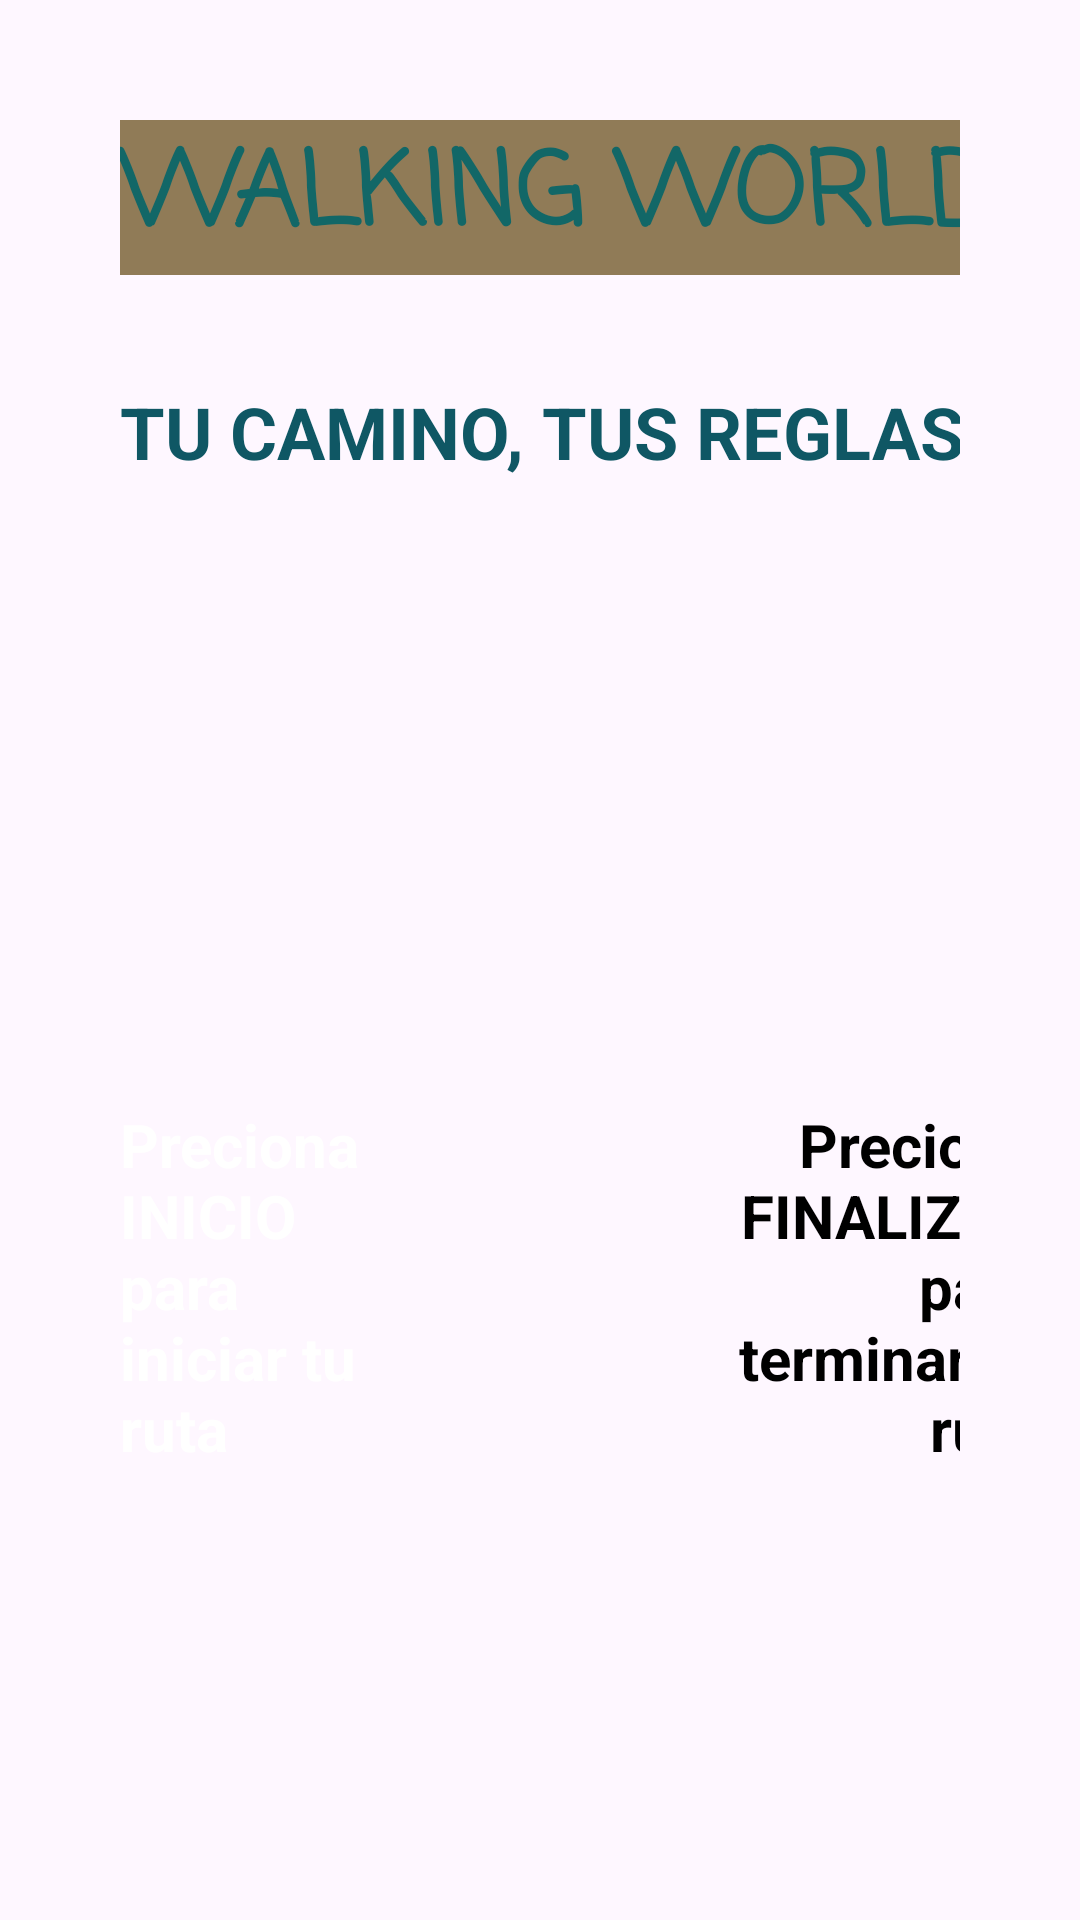

The Android layout XML behind this screen, and the referenced resources:
<!-- AndroidManifest.xml: application theme Theme.SENSORES -->
<!-- res/layout/activity_main.xml -->
<?xml version="1.0" encoding="utf-8"?>
<androidx.constraintlayout.widget.ConstraintLayout xmlns:android="http://schemas.android.com/apk/res/android"
    xmlns:app="http://schemas.android.com/apk/res-auto"
    xmlns:tools="http://schemas.android.com/tools"
    android:layout_width="match_parent"
    android:layout_height="match_parent"
    tools:context=".MainActivity">

    <ImageView
        android:id="@+id/worldCoinImageView"
        android:layout_width="856dp"
        android:layout_height="658dp"
        android:src="@drawable/running"
        app:layout_constraintBottom_toBottomOf="parent"
        app:layout_constraintEnd_toEndOf="parent"
        app:layout_constraintStart_toStartOf="@+id/linearLayout"
        app:layout_constraintTop_toTopOf="parent" />

    <LinearLayout
        android:id="@+id/linearLayout"
        android:layout_width="match_parent"
        android:layout_height="match_parent"
        android:orientation="vertical"
        android:padding="40dp"
        app:layout_constraintBottom_toBottomOf="parent"
        app:layout_constraintEnd_toEndOf="parent"
        app:layout_constraintStart_toStartOf="parent"
        app:layout_constraintTop_toTopOf="parent">

        <TextView
            android:id="@+id/titleTextView"
            android:layout_width="372dp"
            android:layout_height="wrap_content"
            android:background="#907B57"
            android:fontFamily="casual"
            android:text="WALKING WORLD"
            android:textAlignment="textStart"
            android:textAllCaps="true"
            android:textAppearance="@style/TextAppearance.AppCompat.Large"
            android:textColor="#126767"
            android:textSize="34sp"
            android:textStyle="bold" />

        <TextView
            android:id="@+id/descriptionTextView"
            android:layout_width="366dp"
            android:layout_height="wrap_content"
            android:layout_marginTop="16dp"
            android:paddingTop="20dp"
            android:text="Tu camino, tus reglas"
            android:textAllCaps="true"
            android:textAppearance="@style/TextAppearance.AppCompat.Medium"
            android:textColor="#0F5764"
            android:textSize="24sp"
            android:textStyle="bold" />


        <LinearLayout
            android:layout_width="wrap_content"
            android:layout_height="503dp"
            android:orientation="horizontal">

            <TextView
                android:id="@+id/inicioTextView"
                android:layout_width="99dp"
                android:layout_height="338dp"
                android:layout_marginTop="8dp"
                android:layout_marginEnd="50dp"
                android:paddingTop="200dp"
                android:text="Preciona INICIO para iniciar tu ruta"
                android:textAppearance="@style/TextAppearance.AppCompat.Medium"
                android:textColor="#FFFFFF"
                android:textSize="20sp"
                android:textStyle="bold" />

            <TextView
                android:id="@+id/finalizarTextView"
                android:layout_width="107dp"
                android:layout_height="338dp"
                android:layout_marginStart="50dp"
                android:layout_marginTop="8dp"
                android:paddingTop="200dp"
                android:text="Preciona FINALIZAR para terminar tu ruta"
                android:textAlignment="textEnd"
                android:textAppearance="@style/TextAppearance.AppCompat.Medium"
                android:textColor="#000000"
                android:textSize="20sp"
                android:textStyle="bold" />
        </LinearLayout>

        <Button
            android:id="@+id/btnContinuar"
            android:layout_width="match_parent"
            android:layout_height="wrap_content"
            android:text="LOGIN"
            android:textColor="#000000"
            android:textSize="20sp" />

    </LinearLayout>
</androidx.constraintlayout.widget.ConstraintLayout>
<!-- resources referenced by this layout -->
<resources>
  <style name="Theme.SENSORES" parent="Base.Theme.SENSORES" />
  <style name="Base.Theme.SENSORES" parent="Theme.Material3.DayNight.NoActionBar">
          
          
      </style>
</resources>
